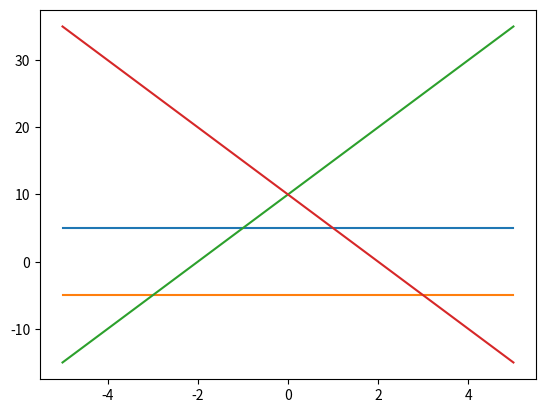

Write the Python code that produced this figure.
import matplotlib.pyplot as plt
plt.figure()
x=[]
y1=[]
y2=[]
y3=[]
y4=[]

for i in range(-5,6):
    x.append(i)
    y1.append(5)
    y2.append(-5)
    y3.append(5*i+10)
    y4.append(-5*i+10)
plt.plot(x,y1,x,y2,x,y3,x,y4)
plt.show()
print(x)
print(y1,y2,y3,y4)